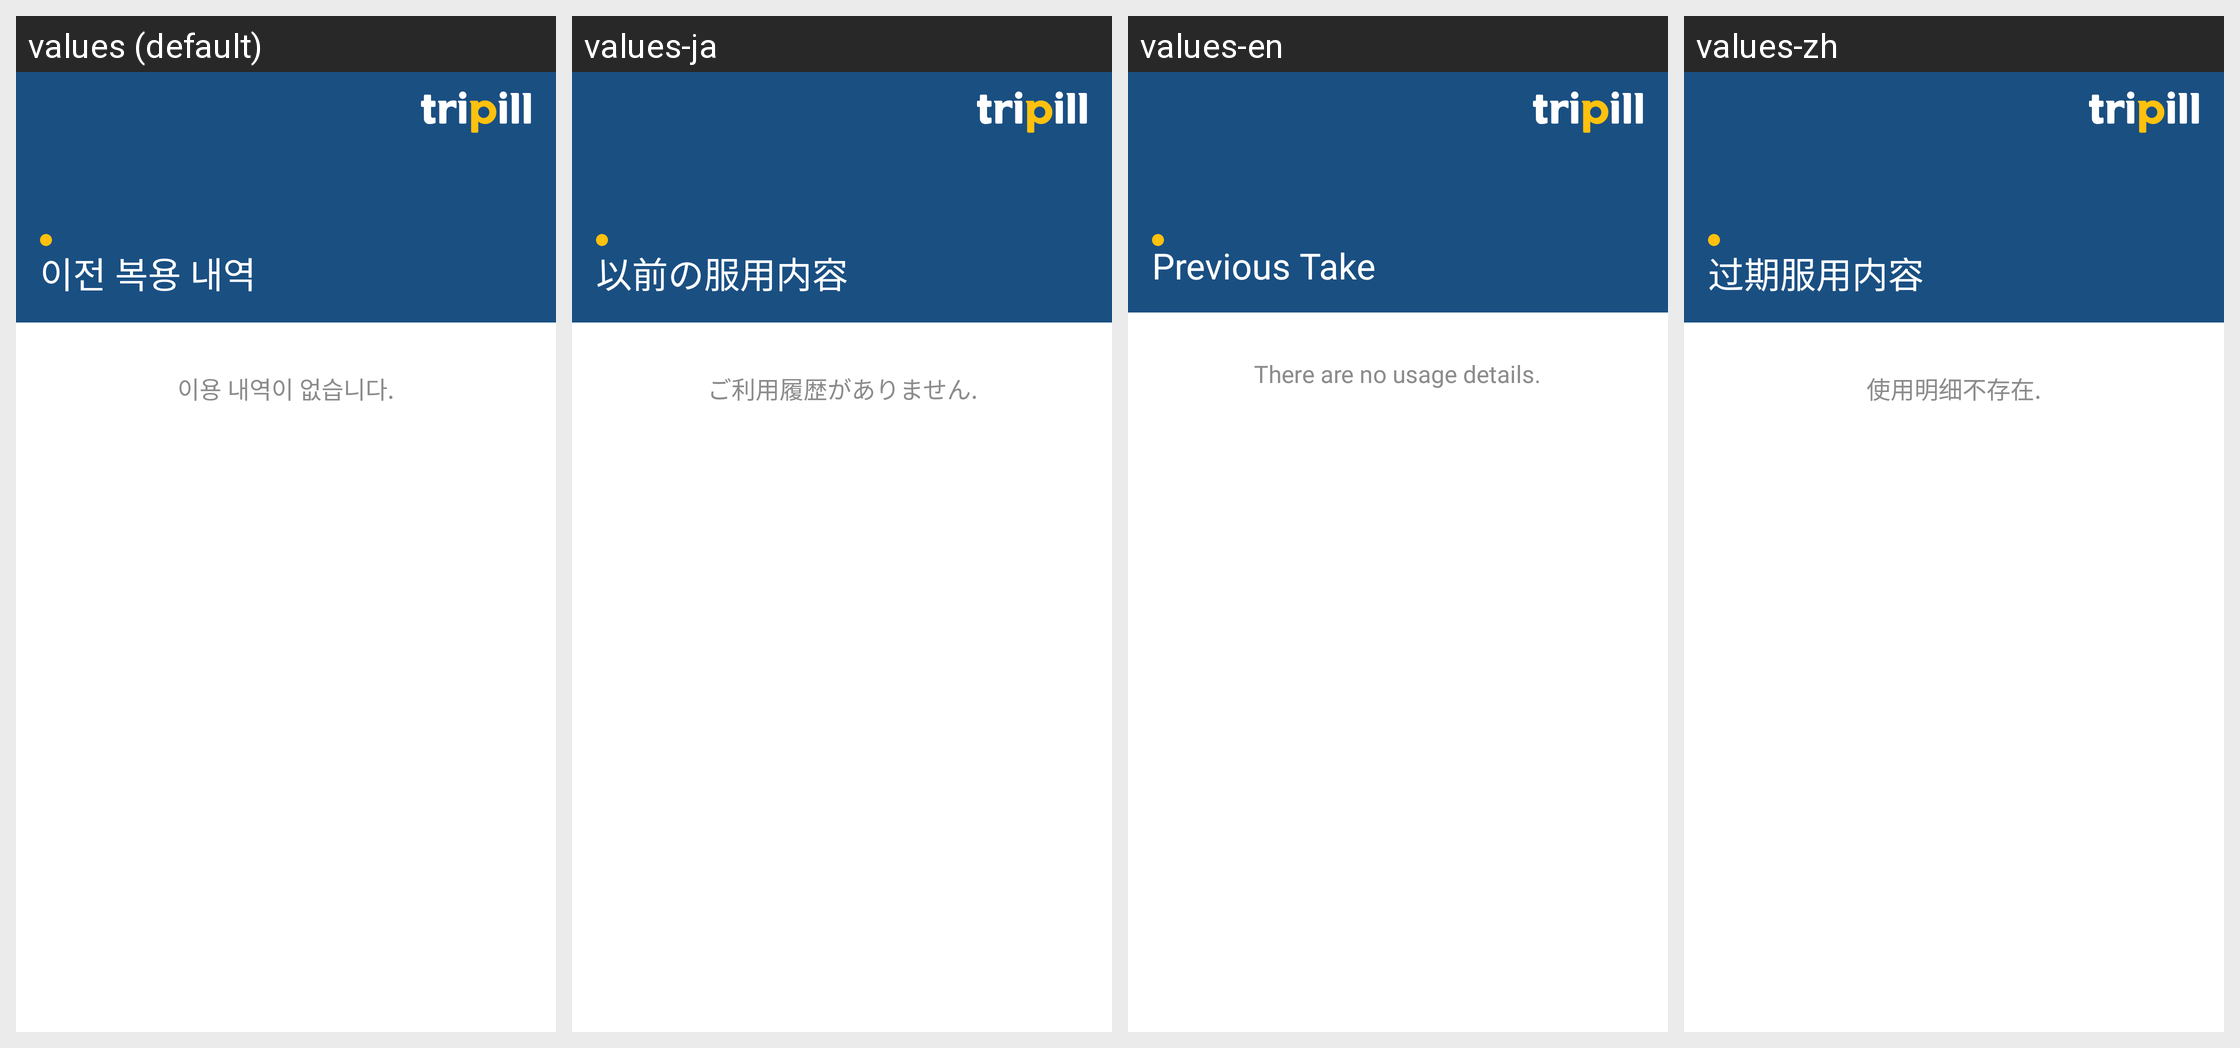

For this localized Android screen grid, give each drawn string resource with its value in every locale shown.
Android screen res/layout/view_drawer.xml rendered under 4 locales, left to right: values (default), values-ja, values-en, values-zh. Device: Nexus 5 (rendered at 1080×1920; each locale shown at half size, 540×960, under a caption strip naming it); theme AppTheme.
Strings drawn on this screen, with the default value and each locale's value (text and hints the layout hard-codes, and strings that could not be matched under every locale, appear in the picture but are not listed):

previous
  values: 이전 복용 내역
  values-ja: 以前の服用内容
  values-en: Previous Take
  values-zh: 过期服用内容

not_use
  values: 이용 내역이 없습니다.
  values-ja: ご利用履歴がありません.
  values-en: There are no usage details.
  values-zh: 使用明细不存在.
